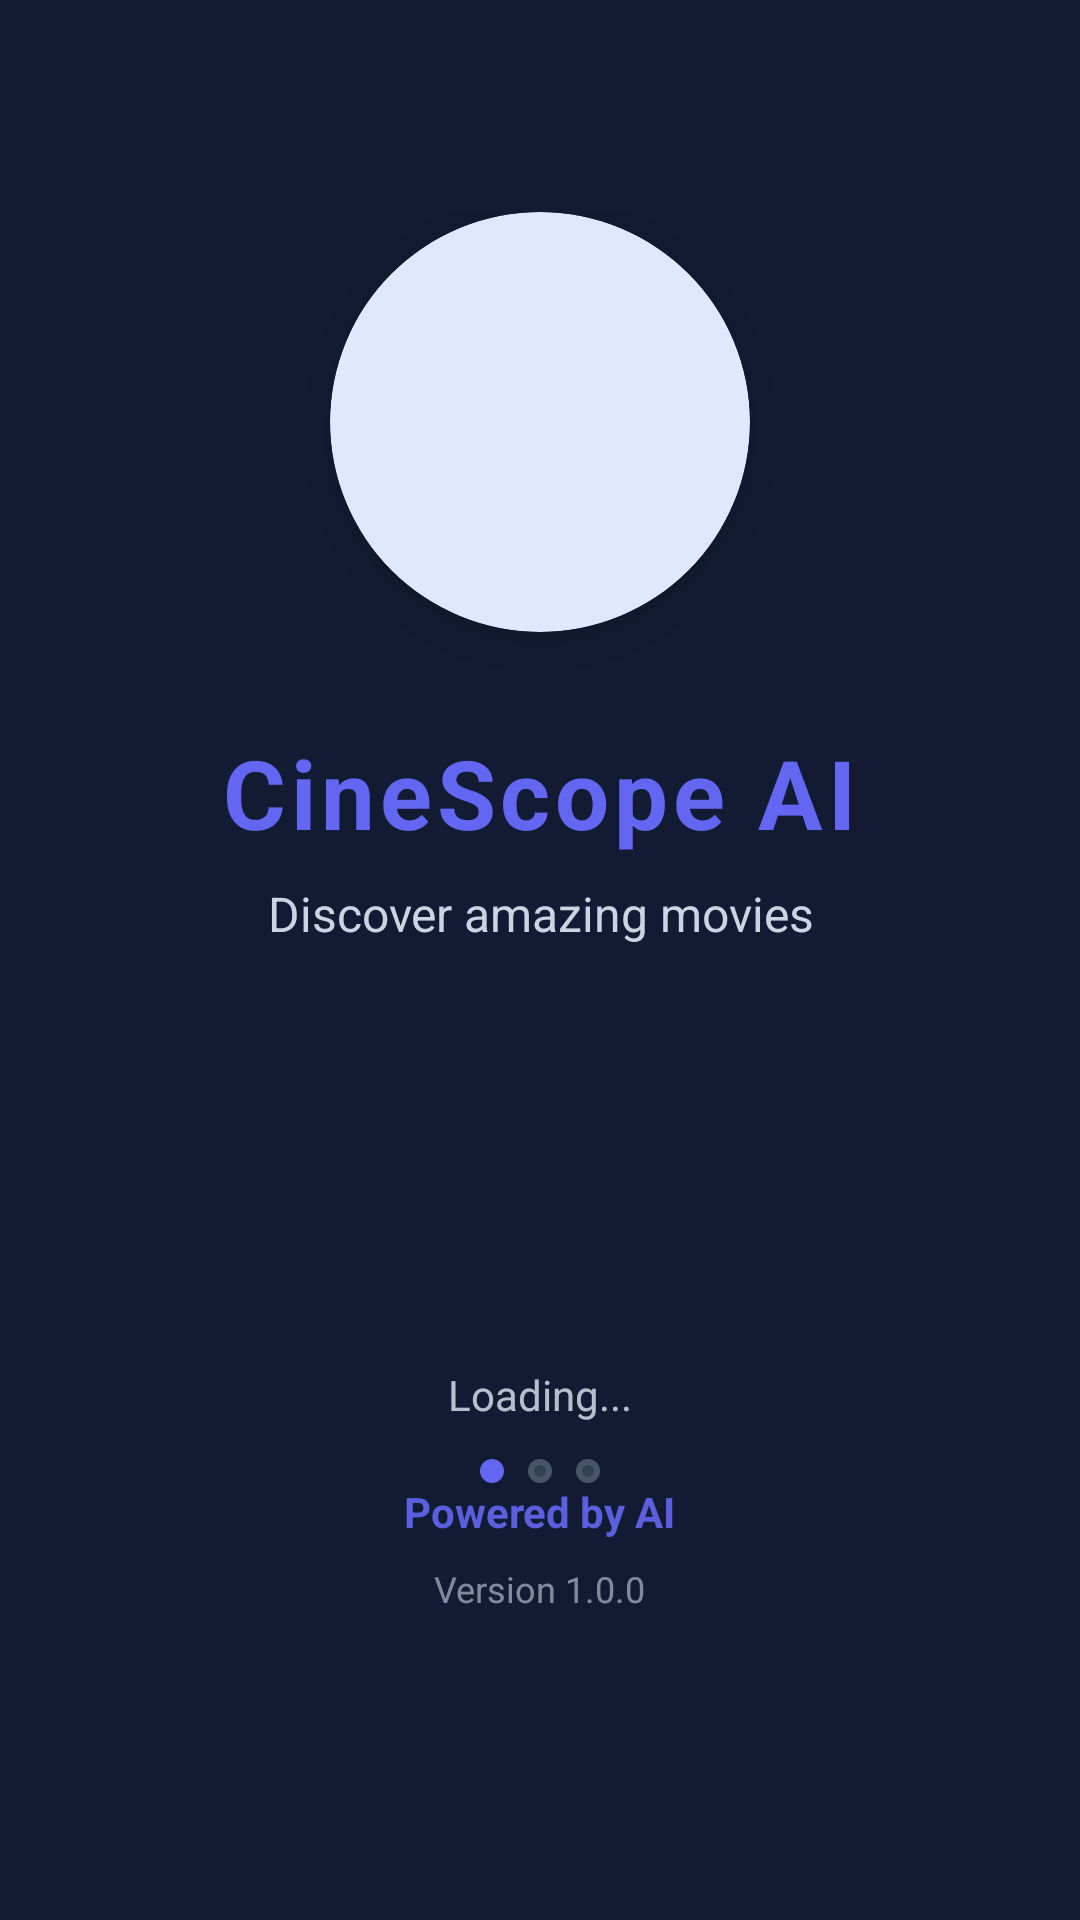

Reconstruct the res/layout file that produces this screen, plus the resources it refers to.
<!-- AndroidManifest.xml: activity theme Theme.AppCompat.NoActionBar -->
<!-- res/layout/activity_splash.xml -->
<?xml version="1.0" encoding="utf-8"?>

<androidx.constraintlayout.widget.ConstraintLayout
    xmlns:android="http://schemas.android.com/apk/res/android"
    xmlns:app="http://schemas.android.com/apk/res-auto"
    xmlns:tools="http://schemas.android.com/tools"
    android:layout_width="match_parent"
    android:layout_height="match_parent"
    android:background="@color/md_theme_background"
    android:fitsSystemWindows="true">

    
    <View
        android:id="@+id/backgroundGradient"
        android:layout_width="match_parent"
        android:layout_height="match_parent"
        android:alpha="0.05"
        android:background="@color/md_theme_primary" />

    
    <androidx.constraintlayout.widget.ConstraintLayout
        android:layout_width="match_parent"
        android:layout_height="match_parent"
        android:padding="32dp">

        
        <LinearLayout
            android:id="@+id/brandingSection"
            android:layout_width="wrap_content"
            android:layout_height="wrap_content"
            android:orientation="vertical"
            android:gravity="center"
            app:layout_constraintBottom_toTopOf="@id/loadingSection"
            app:layout_constraintEnd_toEndOf="parent"
            app:layout_constraintStart_toStartOf="parent"
            app:layout_constraintTop_toTopOf="parent"
            app:layout_constraintVertical_chainStyle="packed">

            
            <androidx.cardview.widget.CardView
                android:id="@+id/logoCard"
                android:layout_width="140dp"
                android:layout_height="140dp"
                app:cardBackgroundColor="@color/md_theme_primaryContainer"
                app:cardCornerRadius="70dp"
                app:cardElevation="12dp">

                <ImageView
                    android:id="@+id/ivLogo"
                    android:layout_width="150dp"
                    android:layout_height="150dp"
                    android:layout_gravity="center"
                    android:src="@drawable/cinescope_icon"
                    android:contentDescription="@string/app_name" />
            </androidx.cardview.widget.CardView>

            
            <TextView
                android:id="@+id/tvAppName"
                android:layout_width="wrap_content"
                android:layout_height="wrap_content"
                android:layout_marginTop="32dp"
                android:text="@string/app_name"
                android:textAppearance="@style/TextAppearance.Cinescope.HeadlineLarge"
                android:textColor="@color/md_theme_primary"
                android:textStyle="bold"
                android:letterSpacing="0.05" />

            
            <TextView
                android:id="@+id/tvTagline"
                android:layout_width="wrap_content"
                android:layout_height="wrap_content"
                android:layout_marginTop="8dp"
                android:text="@string/discover_amazing_movies"
                android:textAppearance="@style/TextAppearance.Cinescope.BodyLarge"
                android:textColor="@color/md_theme_onSurfaceVariant"
                android:gravity="center" />
        </LinearLayout>

        
        <LinearLayout
            android:id="@+id/loadingSection"
            android:layout_width="wrap_content"
            android:layout_height="wrap_content"
            android:layout_marginTop="64dp"
            android:orientation="vertical"
            android:gravity="center"
            app:layout_constraintBottom_toTopOf="@id/bottomSection"
            app:layout_constraintEnd_toEndOf="parent"
            app:layout_constraintStart_toStartOf="parent"
            app:layout_constraintTop_toBottomOf="@id/brandingSection">

            
            <ProgressBar
                android:id="@+id/progressBar"
                android:layout_width="56dp"
                android:layout_height="56dp"
                android:indeterminateTint="@color/md_theme_primary" />

            
            <TextView
                android:id="@+id/tvLoadingText"
                android:layout_width="wrap_content"
                android:layout_height="wrap_content"
                android:layout_marginTop="20dp"
                android:text="@string/loading"
                android:textAppearance="@style/TextAppearance.Cinescope.BodyMedium"
                android:textColor="@color/md_theme_onBackground"
                android:alpha="0.8" />

            
            <LinearLayout
                android:id="@+id/progressDotsLayout"
                android:layout_width="wrap_content"
                android:layout_height="wrap_content"
                android:layout_marginTop="12dp"
                android:orientation="horizontal"
                android:gravity="center">

                <View
                    android:id="@+id/dot1"
                    android:layout_width="8dp"
                    android:layout_height="8dp"
                    android:layout_marginHorizontal="4dp"
                    android:background="@drawable/bg_step_active" />

                <View
                    android:id="@+id/dot2"
                    android:layout_width="8dp"
                    android:layout_height="8dp"
                    android:layout_marginHorizontal="4dp"
                    android:background="@drawable/bg_step_inactive" />

                <View
                    android:id="@+id/dot3"
                    android:layout_width="8dp"
                    android:layout_height="8dp"
                    android:layout_marginHorizontal="4dp"
                    android:background="@drawable/bg_step_inactive" />
            </LinearLayout>
        </LinearLayout>

        
        <LinearLayout
            android:id="@+id/bottomSection"
            android:layout_width="wrap_content"
            android:layout_height="wrap_content"
            android:layout_marginBottom="32dp"
            android:orientation="vertical"
            android:gravity="center"
            app:layout_constraintBottom_toBottomOf="parent"
            app:layout_constraintEnd_toEndOf="parent"
            app:layout_constraintStart_toStartOf="parent"
            app:layout_constraintTop_toBottomOf="@id/loadingSection">

            
            <TextView
                android:id="@+id/tvPoweredBy"
                android:layout_width="wrap_content"
                android:layout_height="wrap_content"
                android:text="@string/powered_by_ai"
                android:textAppearance="@style/TextAppearance.Cinescope.BodyMedium"
                android:textColor="@color/md_theme_primary"
                android:textStyle="bold"
                android:alpha="0.9" />

            
            <TextView
                android:id="@+id/tvVersion"
                android:layout_width="wrap_content"
                android:layout_height="wrap_content"
                android:layout_marginTop="8dp"
                android:text="@string/version_info"
                android:textAppearance="@style/TextAppearance.Cinescope.BodySmall"
                android:textColor="@color/md_theme_onSurfaceVariant"
                android:alpha="0.6" />
        </LinearLayout>

    </androidx.constraintlayout.widget.ConstraintLayout>

</androidx.constraintlayout.widget.ConstraintLayout>
<!-- resources referenced by this layout -->
<resources>
  <color name="md_theme_background">#0F172A</color>
  <color name="md_theme_onBackground">#E2E8F0</color>
  <color name="md_theme_onSurfaceVariant">#CBD5E1</color>
  <color name="md_theme_primary">#6366F1</color>
  <color name="md_theme_primaryContainer">#E0E7FF</color>
  <!-- drawable bg_step_active (drawable) -->
  <?xml version="1.0" encoding="utf-8"?>
  <shape xmlns:android="http://schemas.android.com/apk/res/android"
      android:shape="oval">
      <solid android:color="@color/md_theme_primary" />
      <size
          android:width="32dp"
          android:height="32dp" />
  </shape>
  <!-- drawable bg_step_inactive (drawable) -->
  <?xml version="1.0" encoding="utf-8"?>
  <shape xmlns:android="http://schemas.android.com/apk/res/android"
      android:shape="oval">
      <solid android:color="@color/md_theme_surfaceVariant" />
      <stroke
          android:width="2dp"
          android:color="@color/md_theme_outline" />
      <size
          android:width="32dp"
          android:height="32dp" />
  </shape>
  <string name="app_name">CineScope AI</string>
  <string name="discover_amazing_movies">Discover amazing movies</string>
  <string name="loading">Loading...</string>
  <string name="powered_by_ai">Powered by AI</string>
  <string name="version_info">Version 1.0.0</string>
  <style name="TextAppearance.Cinescope.BodyLarge" parent="TextAppearance.Material3.BodyLarge">
          <item name="fontFamily">sans-serif</item>
          <item name="android:textSize">16sp</item>
          <item name="android:lineHeight">24sp</item>
          <item name="android:letterSpacing">0</item>
      </style>
  <style name="TextAppearance.Cinescope.BodyMedium" parent="TextAppearance.Material3.BodyMedium">
          <item name="fontFamily">sans-serif</item>
          <item name="android:textSize">14sp</item>
          <item name="android:lineHeight">20sp</item>
          <item name="android:letterSpacing">0</item>
      </style>
  <style name="TextAppearance.Cinescope.BodySmall" parent="TextAppearance.Material3.BodySmall">
          <item name="fontFamily">sans-serif</item>
          <item name="android:textSize">12sp</item>
          <item name="android:lineHeight">16sp</item>
          <item name="android:letterSpacing">0</item>
      </style>
  <style name="TextAppearance.Cinescope.HeadlineLarge" parent="TextAppearance.Material3.HeadlineLarge">
          <item name="fontFamily">sans-serif-medium</item>
          <item name="android:textSize">32sp</item>
          <item name="android:lineHeight">40sp</item>
          <item name="android:letterSpacing">0</item>
      </style>
  <color name="md_theme_surfaceVariant">#334155</color>
  <color name="md_theme_outline">#475569</color>
</resources>
